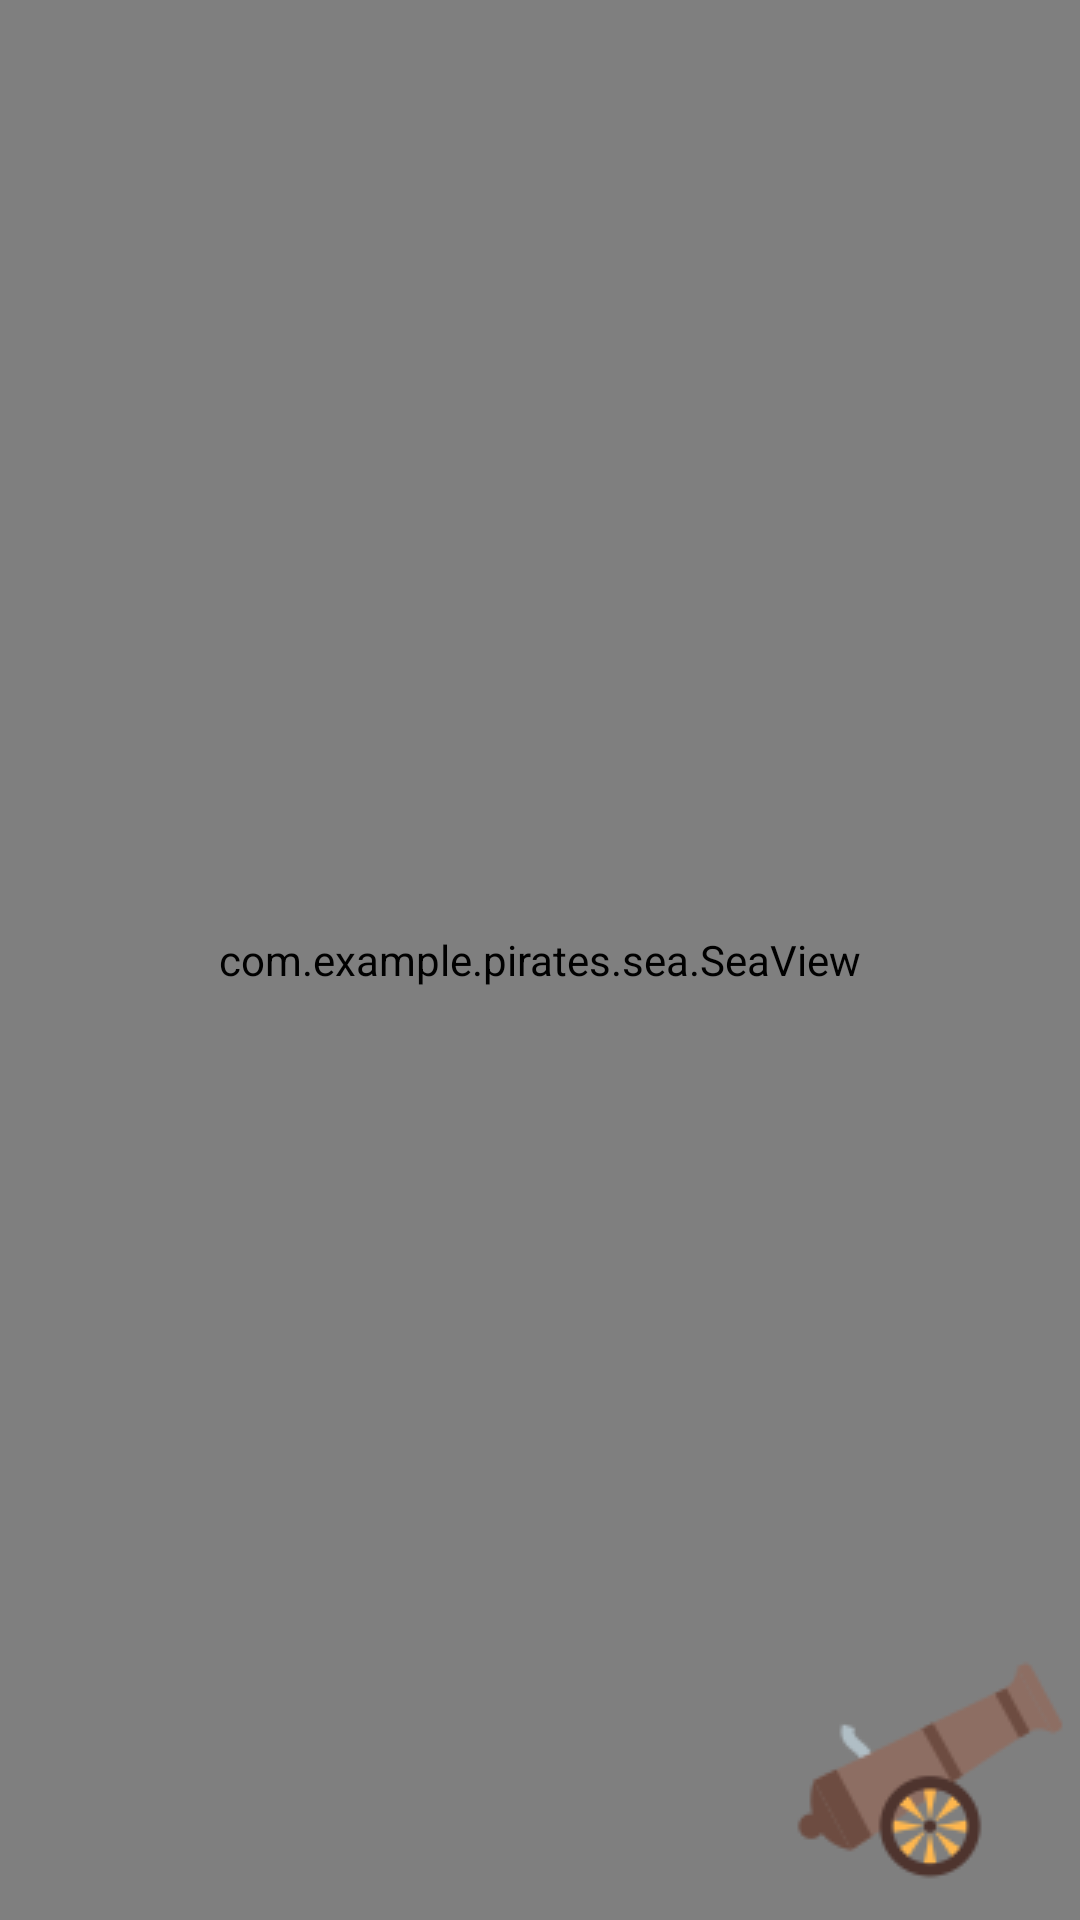

Produce the Android XML layout that renders to this screen, including the resource entries it uses.
<!-- AndroidManifest.xml: application theme Theme.Pirates -->
<!-- res/layout/activity_sea_battle.xml -->
<?xml version="1.0" encoding="utf-8"?>
<androidx.constraintlayout.widget.ConstraintLayout
    xmlns:android="http://schemas.android.com/apk/res/android"
    xmlns:app="http://schemas.android.com/apk/res-auto"
    xmlns:tools="http://schemas.android.com/tools"
    android:layout_width="match_parent"
    android:layout_height="match_parent"
    tools:context=".sea.SeaBattleActivity">

    <com.example.pirates.sea.SeaView
        android:id="@+id/sea_view"
        android:layout_width="match_parent"
        android:layout_height="match_parent"
        app:layout_constraintBottom_toBottomOf="parent"
        app:layout_constraintEnd_toEndOf="parent"
        app:layout_constraintStart_toStartOf="parent"
        app:layout_constraintTop_toTopOf="parent" />

    <ImageButton
        android:id="@+id/fire"
        android:onClick="onClickFire"
        android:layout_width="wrap_content"
        android:layout_height="wrap_content"
        android:background="@null"
        app:layout_constraintBottom_toBottomOf="parent"
        app:layout_constraintEnd_toEndOf="parent"
        android:src="@drawable/fire"/>

</androidx.constraintlayout.widget.ConstraintLayout>
<!-- resources referenced by this layout -->
<resources>
  <!-- drawable fire: png bitmap (drawable-v24, 5064 bytes) -->
  <style name="Theme.Pirates" parent="Theme.MaterialComponents.DayNight.NoActionBar">
          
          <item name="colorPrimary">@color/purple_500</item>
          <item name="colorPrimaryVariant">@color/purple_700</item>
          <item name="colorOnPrimary">@color/white</item>
          
          <item name="colorSecondary">@color/teal_200</item>
          <item name="colorSecondaryVariant">@color/teal_700</item>
          <item name="colorOnSecondary">@color/black</item>
          
          <item name="android:statusBarColor" tools:targetApi="l">?attr/colorPrimaryVariant</item>
          
          <item name="android:windowFullscreen">true</item>
      </style>
  <color name="purple_500">#FF6200EE</color>
  <color name="purple_700">#FF3700B3</color>
  <color name="white">#FFFFFFFF</color>
  <color name="teal_200">#FF03DAC5</color>
  <color name="teal_700">#FF018786</color>
  <color name="black">#FF000000</color>
</resources>
